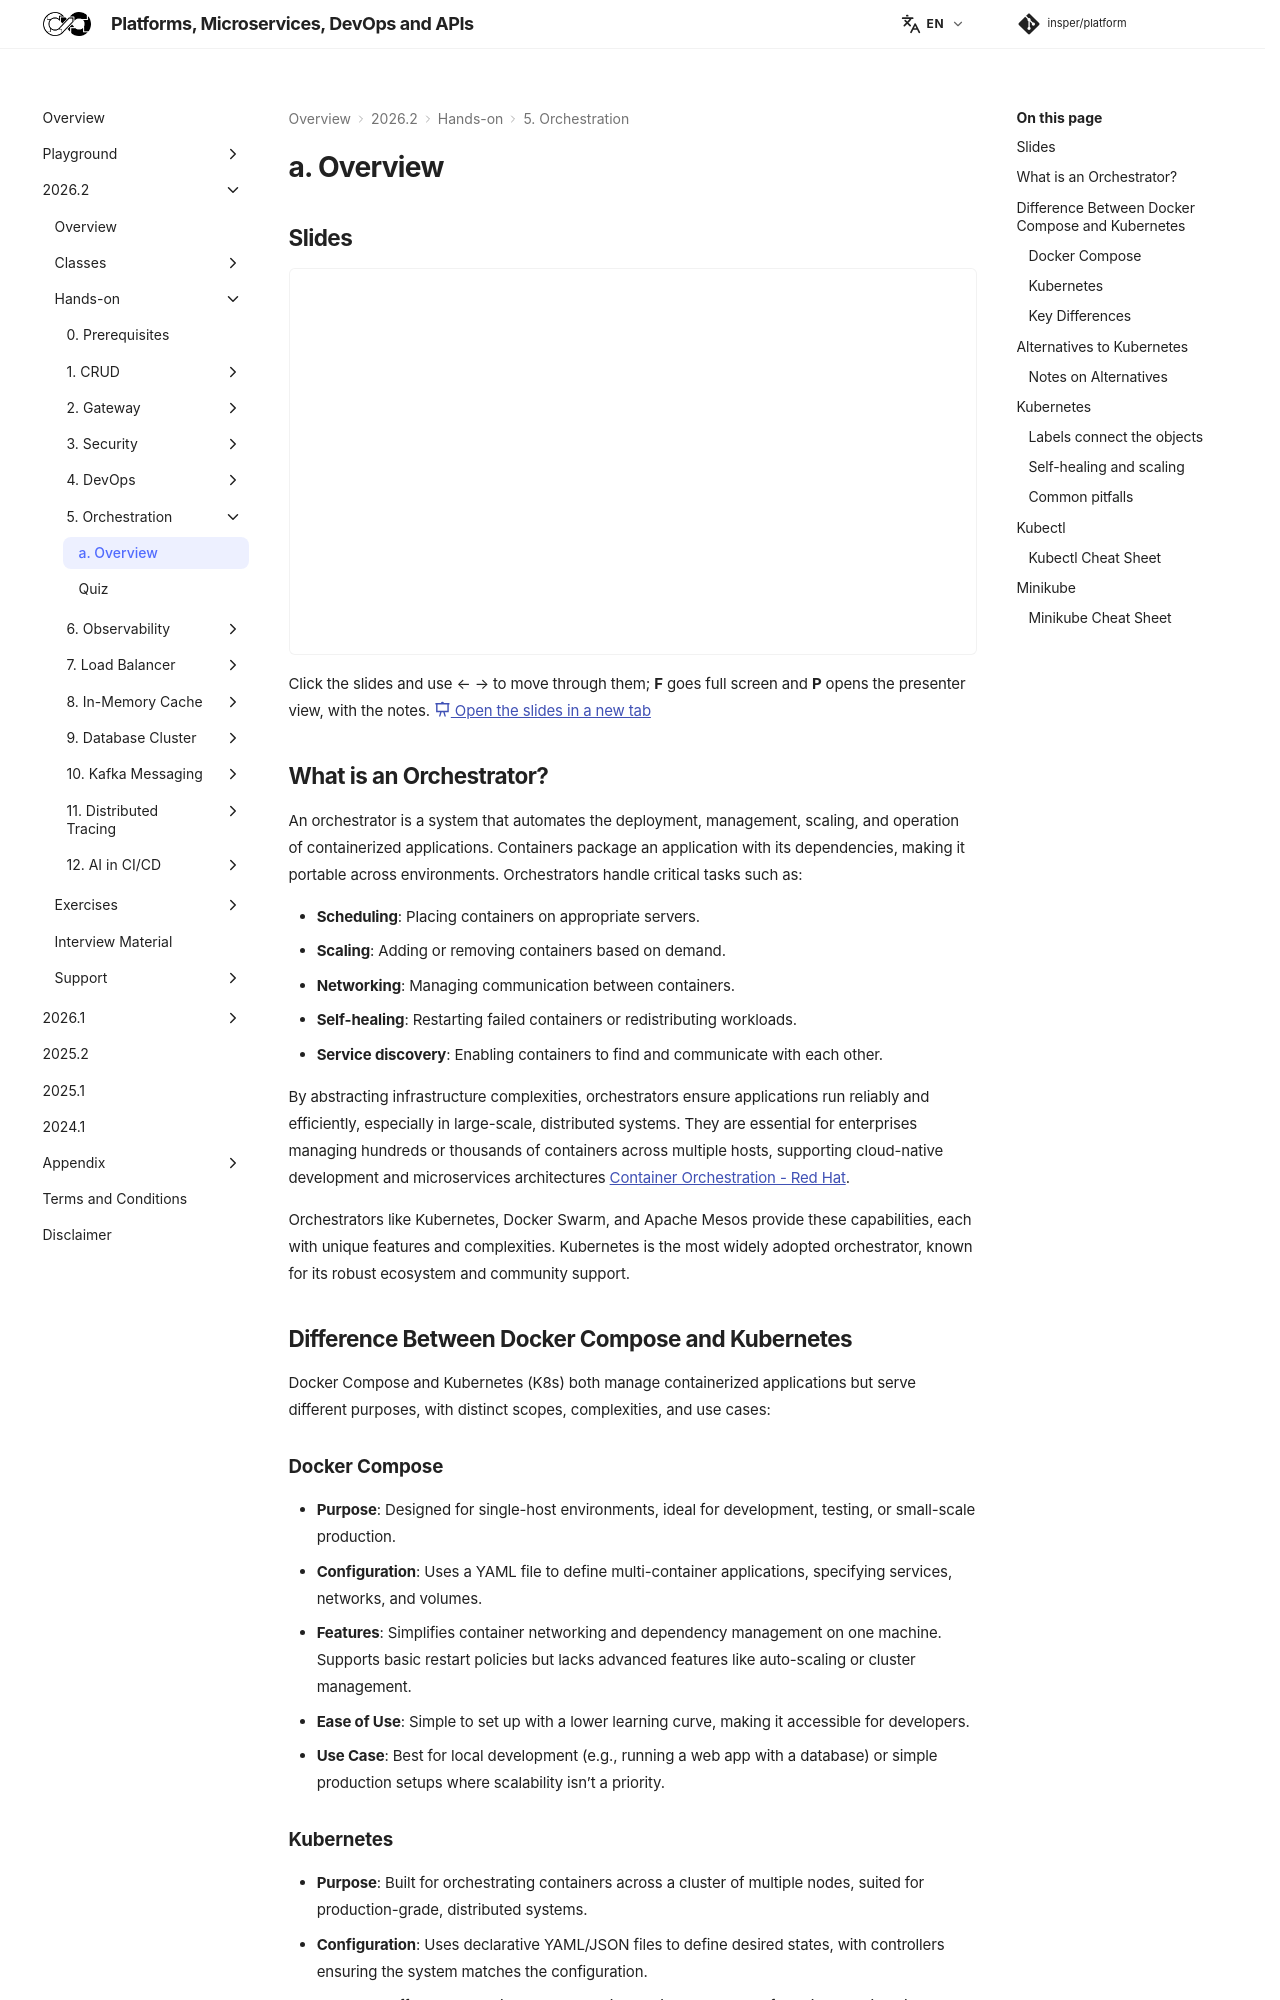

repository: Insper/platform · page: 2026.2/hands-on/5/index.html · generator: mkdocs


## Slides

<div class="slides-embed">
  <iframe src="slides/orchestration.html" title="Slides: hands-on 5 — orchestration" loading="lazy" allowfullscreen></iframe>
</div>

Click the slides and use ← → to move through them; **F** goes full screen and **P** opens the presenter view, with the notes.
[:material-presentation: Open the slides in a new tab](slides/orchestration.html){:target="_blank"}

## What is an Orchestrator?
An orchestrator is a system that automates the deployment, management, scaling, and operation of containerized applications. Containers package an application with its dependencies, making it portable across environments. Orchestrators handle critical tasks such as:

- **Scheduling**: Placing containers on appropriate servers.
- **Scaling**: Adding or removing containers based on demand.
- **Networking**: Managing communication between containers.
- **Self-healing**: Restarting failed containers or redistributing workloads.
- **Service discovery**: Enabling containers to find and communicate with each other.

By abstracting infrastructure complexities, orchestrators ensure applications run reliably and efficiently, especially in large-scale, distributed systems. They are essential for enterprises managing hundreds or thousands of containers across multiple hosts, supporting cloud-native development and microservices architectures [Container Orchestration - Red Hat](https://www.redhat.com/en/topics/containers/what-is-container-orchestration){:target="_blank"}.

Orchestrators like Kubernetes, Docker Swarm, and Apache Mesos provide these capabilities, each with unique features and complexities. Kubernetes is the most widely adopted orchestrator, known for its robust ecosystem and community support.

## Difference Between Docker Compose and Kubernetes
Docker Compose and Kubernetes (K8s) both manage containerized applications but serve different purposes, with distinct scopes, complexities, and use cases:

### Docker Compose
- **Purpose**: Designed for single-host environments, ideal for development, testing, or small-scale production.
- **Configuration**: Uses a YAML file to define multi-container applications, specifying services, networks, and volumes.
- **Features**: Simplifies container networking and dependency management on one machine. Supports basic restart policies but lacks advanced features like auto-scaling or cluster management.
- **Ease of Use**: Simple to set up with a lower learning curve, making it accessible for developers.
- **Use Case**: Best for local development (e.g., running a web app with a database) or simple production setups where scalability isn’t a priority.

### Kubernetes
- **Purpose**: Built for orchestrating containers across a cluster of multiple nodes, suited for production-grade, distributed systems.
- **Configuration**: Uses declarative YAML/JSON files to define desired states, with controllers ensuring the system matches the configuration.
- **Features**: Offers auto-scaling, load balancing, rolling updates, self-healing, service discovery, and storage orchestration.
- **Complexity**: More complex, requiring knowledge of concepts like pods, services, and deployments.
- **Use Case**: Ideal for cloud-native applications needing high availability, scalability, and resilience across multiple servers.
